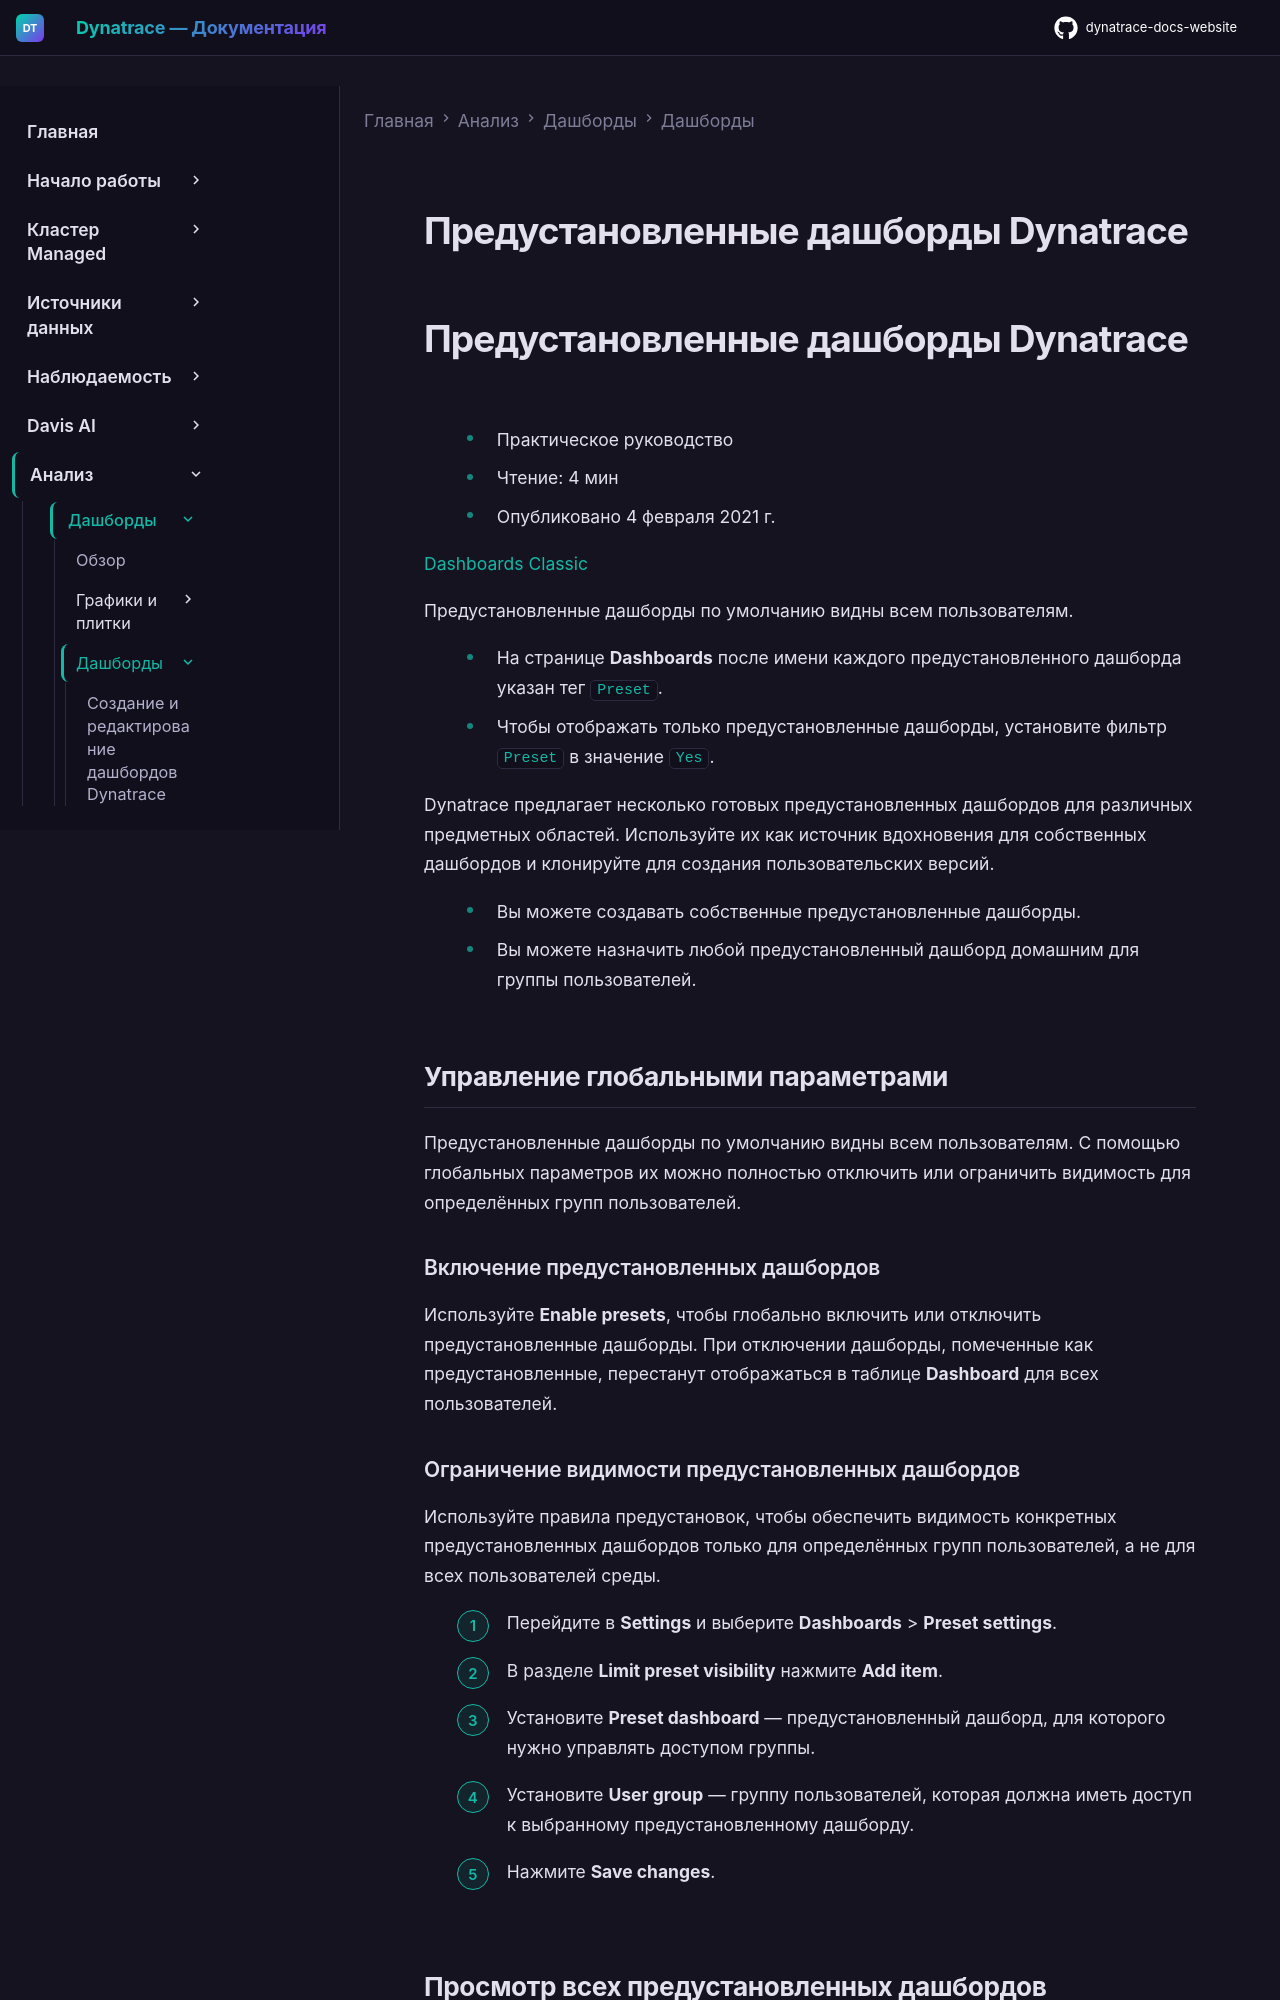

repository: Yerkebulan-Ardabayev/dynatrace-docs-website · page: managed-ru/analyze-explore-automate/dashboards-classic/dashboards/dashboards-preset/index.html · generator: mkdocs

---
title: Предустановленные дашборды Dynatrace
source: https://docs.dynatrace.com/managed/analyze-explore-automate/dashboards-classic/dashboards/dashboards-preset
scraped: 2026-05-12T12:02:15.162347
---

# Предустановленные дашборды Dynatrace

# Предустановленные дашборды Dynatrace

* Практическое руководство
* Чтение: 4 мин
* Опубликовано 4 февраля 2021 г.

[Dashboards Classic](/managed/analyze-explore-automate/dashboards-classic "Узнайте, как создавать дашборды Dynatrace Classic, управлять ими и использовать их.")

Предустановленные дашборды по умолчанию видны всем пользователям.

* На странице **Dashboards** после имени каждого предустановленного дашборда указан тег `Preset`.
* Чтобы отображать только предустановленные дашборды, установите фильтр `Preset` в значение `Yes`.

Dynatrace предлагает несколько готовых предустановленных дашбордов для различных предметных областей. Используйте их как источник вдохновения для собственных дашбордов и клонируйте для создания пользовательских версий.

* Вы можете создавать собственные предустановленные дашборды.
* Вы можете назначить любой предустановленный дашборд домашним для группы пользователей.

## Управление глобальными параметрами

Предустановленные дашборды по умолчанию видны всем пользователям. С помощью глобальных параметров их можно полностью отключить или ограничить видимость для определённых групп пользователей.

### Включение предустановленных дашбордов

Используйте **Enable presets**, чтобы глобально включить или отключить предустановленные дашборды. При отключении дашборды, помеченные как предустановленные, перестанут отображаться в таблице **Dashboard** для всех пользователей.

### Ограничение видимости предустановленных дашбордов

Используйте правила предустановок, чтобы обеспечить видимость конкретных предустановленных дашбордов только для определённых групп пользователей, а не для всех пользователей среды.

1. Перейдите в **Settings** и выберите **Dashboards** > **Preset settings**.
2. В разделе **Limit preset visibility** нажмите **Add item**.

   * Установите **Preset dashboard** — предустановленный дашборд, для которого нужно управлять доступом группы.
   * Установите **User group** — группу пользователей, которая должна иметь доступ к выбранному предустановленному дашборду.
3. Нажмите **Save changes**.
